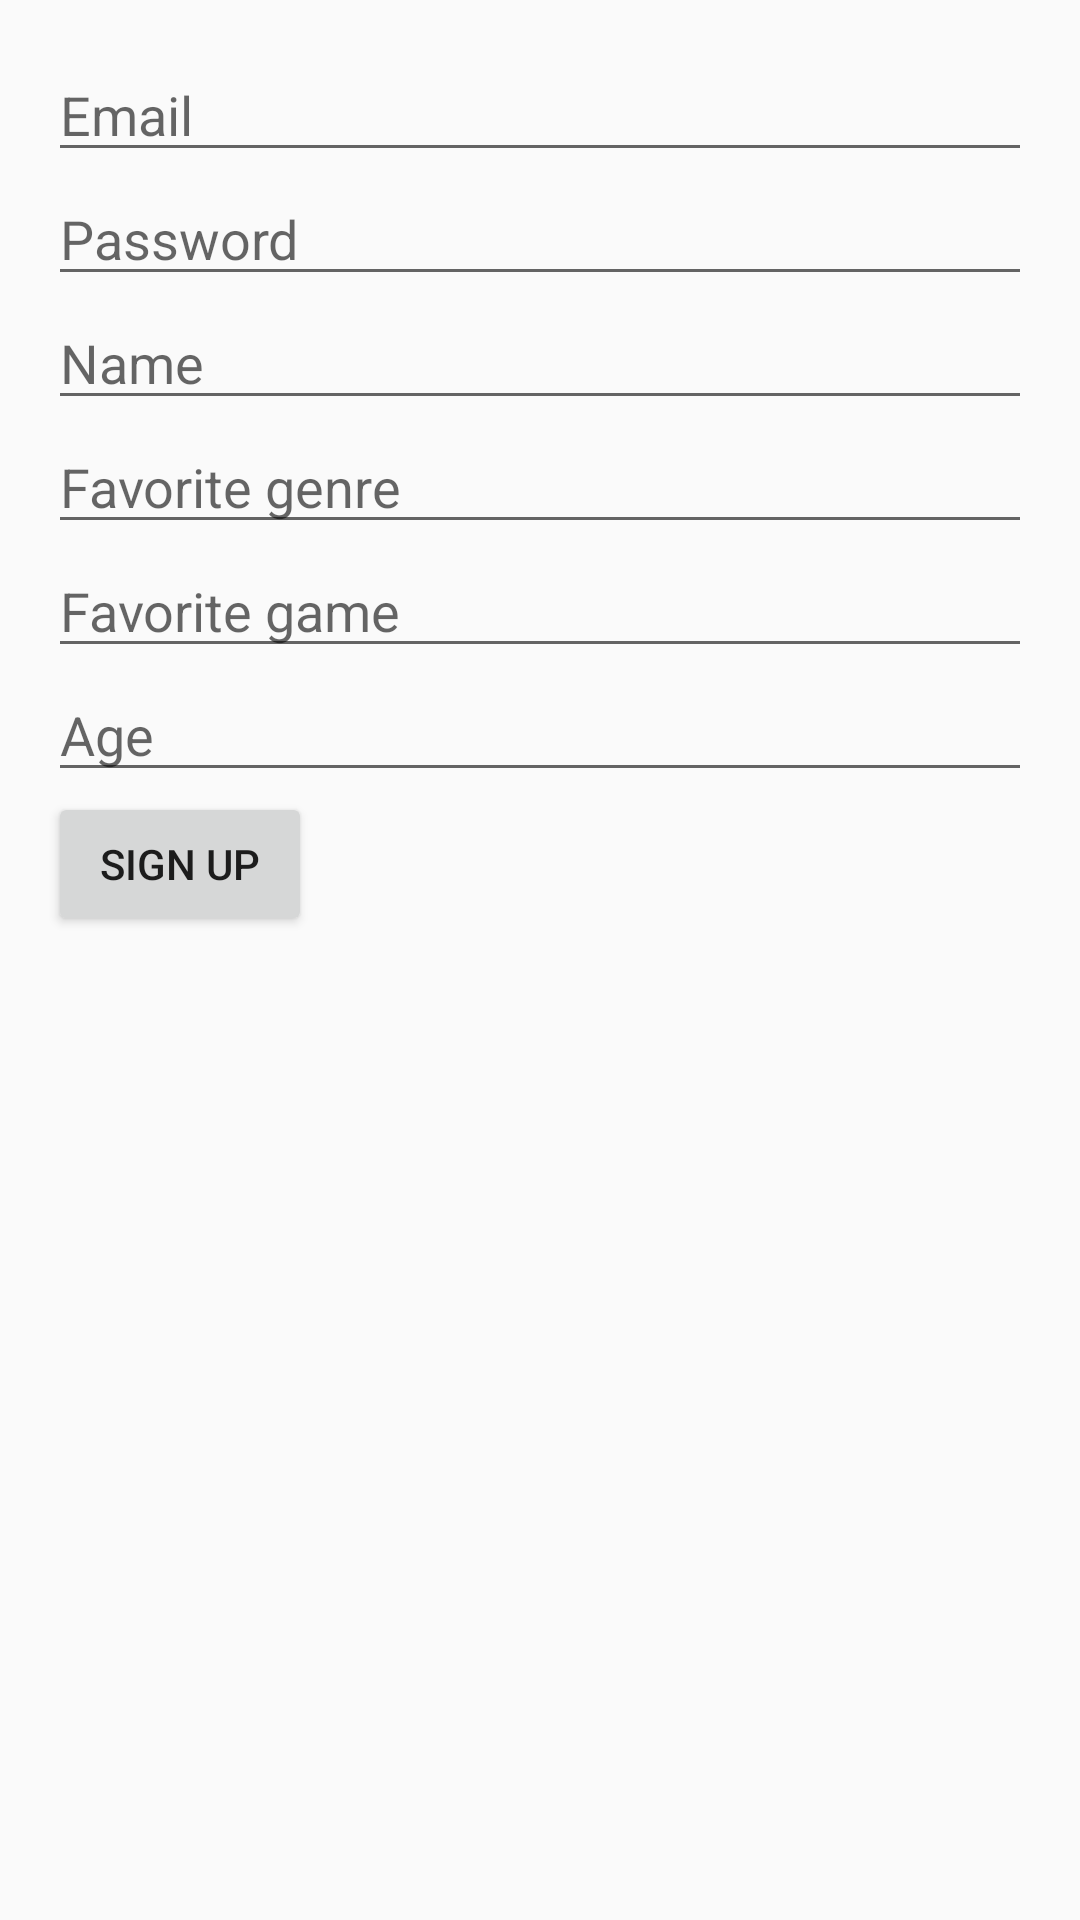

Produce the Android XML layout that renders to this screen, including the resource entries it uses.
<!-- AndroidManifest.xml: application theme Theme.GameReview -->
<!-- res/layout/activity_sign_up.xml -->
<?xml version="1.0" encoding="utf-8"?>
<ScrollView xmlns:android="http://schemas.android.com/apk/res/android"
            android:layout_width="match_parent"
            android:layout_height="match_parent"
            android:fillViewport="true">

    <LinearLayout
            android:layout_width="match_parent"
            android:layout_height="wrap_content"
            android:orientation="vertical"
            android:padding="16dp">

        <EditText
                android:id="@+id/emailEditText"
                android:layout_width="match_parent"
                android:layout_height="wrap_content"
                android:hint="@string/email"
                android:inputType="textEmailAddress" />

        <EditText
                android:id="@+id/passwordEditText"
                android:layout_width="match_parent"
                android:layout_height="wrap_content"
                android:hint="@string/password"
                android:inputType="textPassword" />

        <EditText
                android:id="@+id/nameEditText"
                android:layout_width="match_parent"
                android:layout_height="wrap_content"
                android:hint="@string/name"
                android:inputType="text" />

        <EditText
                android:id="@+id/favoriteGenreEditText"
                android:layout_width="match_parent"
                android:layout_height="wrap_content"
                android:hint="@string/favorite_genre"
                android:inputType="text" />

        <EditText
                android:id="@+id/favoriteGameEditText"
                android:layout_width="match_parent"
                android:layout_height="wrap_content"
                android:hint="@string/favorite_game"
                android:inputType="text" />

        <EditText
                android:id="@+id/ageEditText"
                android:layout_width="match_parent"
                android:layout_height="wrap_content"
                android:hint="@string/age"
                android:inputType="numberDecimal" />

        <Button
                android:id="@+id/registerButton"
                android:layout_width="wrap_content"
                android:layout_height="wrap_content"
                android:text="@string/register" />

    </LinearLayout>
</ScrollView>
<!-- resources referenced by this layout -->
<resources>
  <string name="age">Age</string>
  <string name="email">Email</string>
  <string name="favorite_game">Favorite game</string>
  <string name="favorite_genre">Favorite genre</string>
  <string name="name">Name</string>
  <string name="password">Password</string>
  <string name="register">Sign Up</string>
  <style name="Theme.GameReview" parent="Theme.AppCompat.Light.DarkActionBar" />
</resources>
